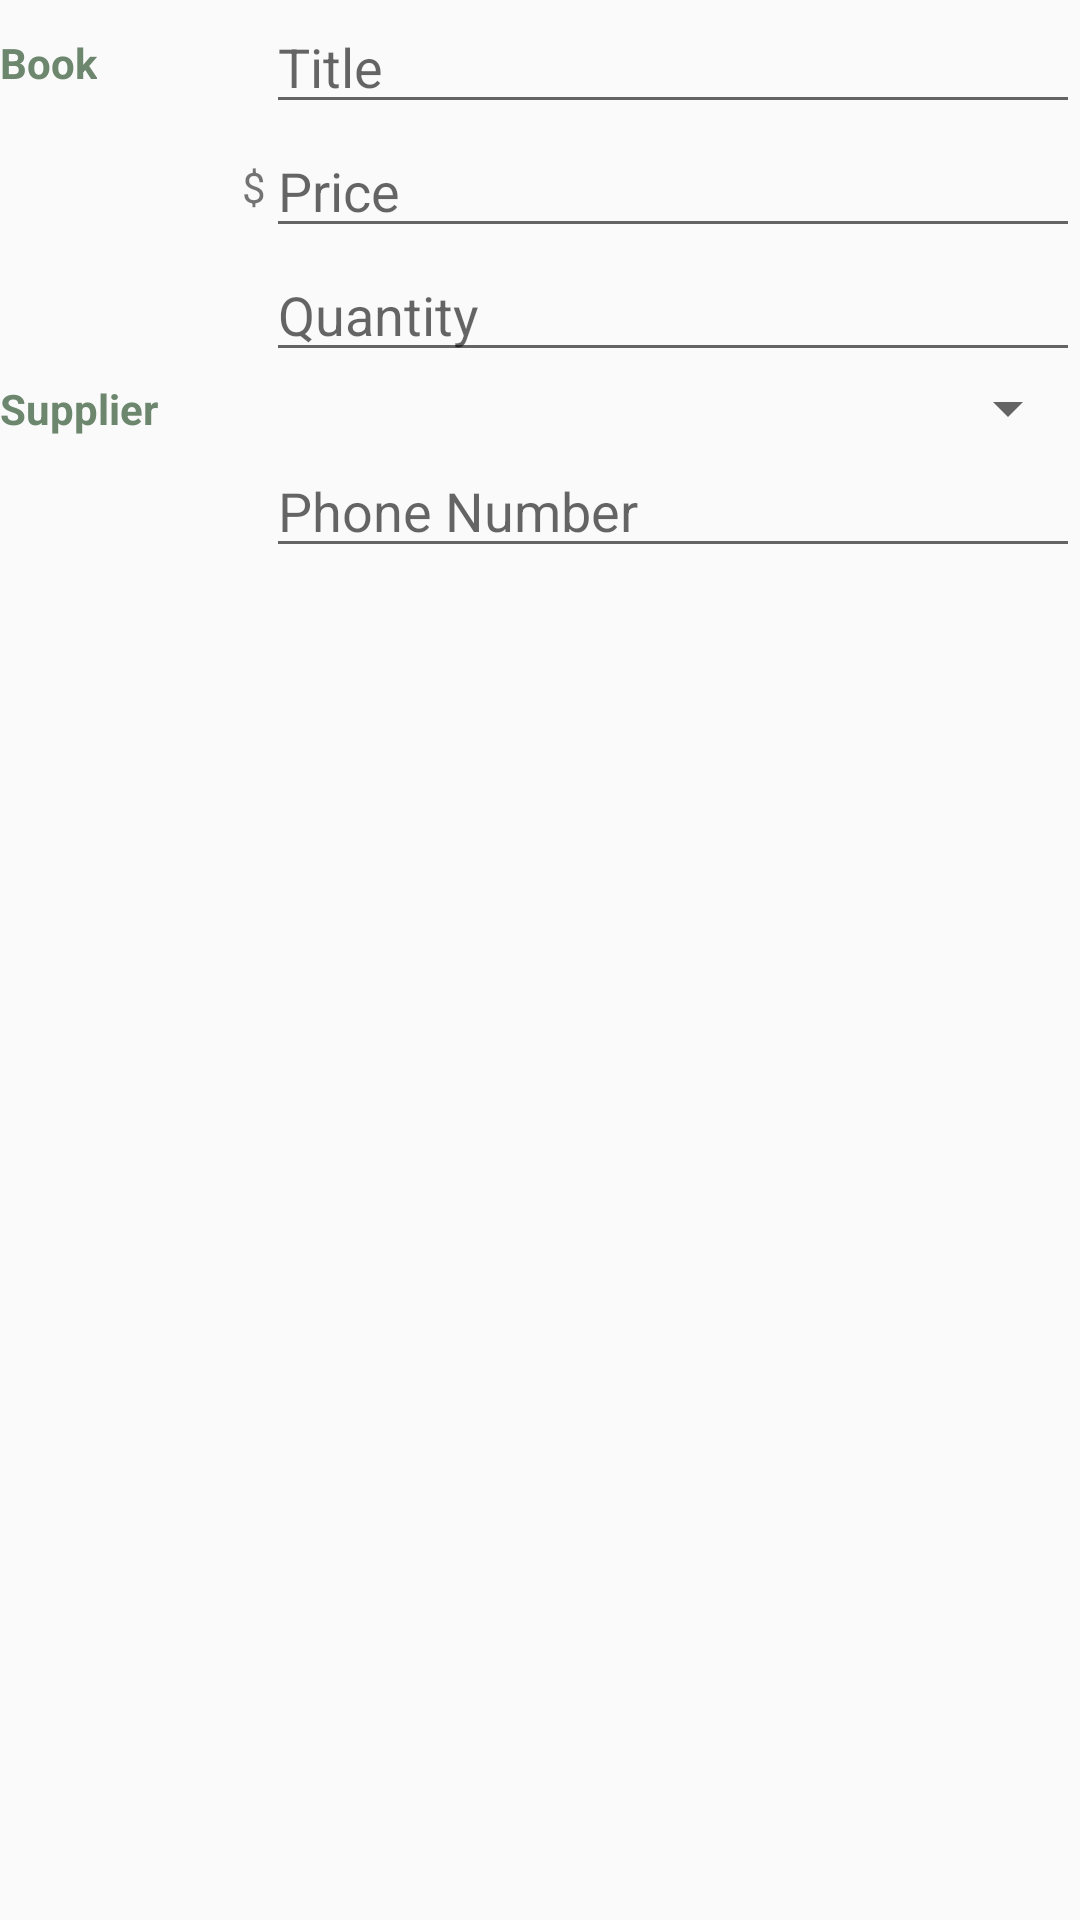

The Android layout XML behind this screen, and the referenced resources:
<!-- AndroidManifest.xml: activity theme EditorTheme -->
<!-- res/layout/activity_editor.xml -->
<?xml version="1.0" encoding="utf-8"?>
<layout xmlns:android="http://schemas.android.com/apk/res/android"
    xmlns:app="http://schemas.android.com/apk/res-auto"
    xmlns:tools="http://schemas.android.com/tools"
    tools:context=".EditorActivity">

    <ScrollView
        android:layout_width="match_parent"
        android:layout_height="match_parent"
        android:layout_margin="@dimen/marginMedium"
        android:fillViewport="true">

        <android.support.constraint.ConstraintLayout
            android:layout_width="match_parent"
            android:layout_height="wrap_content">

            <TextView
                android:id="@+id/tv_book"
                style="@style/CategoryStyle"
                android:text="@string/category_book"
                app:layout_constraintBottom_toBottomOf="@+id/et_title"
                app:layout_constraintStart_toStartOf="parent"
                app:layout_constraintTop_toTopOf="@+id/et_title" />

            <TextView
                android:id="@+id/tv_supplier"
                style="@style/CategoryStyle"
                android:text="@string/category_supplier"
                app:layout_constraintBottom_toBottomOf="@+id/spn_supplier"
                app:layout_constraintStart_toStartOf="parent"
                app:layout_constraintTop_toTopOf="@+id/spn_supplier" />

            <TextView
                android:layout_width="wrap_content"
                android:layout_height="wrap_content"
                android:text="@string/currency_symbol"
                app:layout_constraintBottom_toBottomOf="@+id/et_price"
                app:layout_constraintEnd_toStartOf="@+id/et_price"
                app:layout_constraintTop_toTopOf="@+id/et_price" />

            <EditText
                android:id="@+id/et_title"
                android:layout_width="@dimen/zero"
                android:layout_height="wrap_content"
                android:hint="@string/et_title_hint"
                android:inputType="textCapWords"
                app:layout_constraintEnd_toEndOf="parent"
                app:layout_constraintStart_toStartOf="@+id/et_price"
                app:layout_constraintTop_toTopOf="parent" />

            <EditText
                android:id="@+id/et_price"
                android:layout_width="@dimen/zero"
                android:layout_height="wrap_content"
                android:hint="@string/et_price_hint"
                android:inputType="numberDecimal"
                app:layout_constraintEnd_toEndOf="parent"
                app:layout_constraintStart_toStartOf="@+id/et_quantity"
                app:layout_constraintTop_toBottomOf="@+id/et_title" />

            <EditText
                android:id="@+id/et_quantity"
                android:layout_width="@dimen/zero"
                android:layout_height="wrap_content"
                android:layout_marginStart="@dimen/marginSmall"
                android:hint="@string/et_quantity_hint"
                android:inputType="number"
                app:layout_constraintEnd_toEndOf="parent"
                app:layout_constraintStart_toStartOf="@+id/spn_supplier"
                app:layout_constraintTop_toBottomOf="@+id/et_price" />

            <Spinner
                android:id="@+id/spn_supplier"
                android:layout_width="@dimen/zero"
                android:layout_height="wrap_content"
                android:layout_marginStart="@dimen/marginLarge"
                app:layout_constraintEnd_toEndOf="parent"
                app:layout_constraintStart_toEndOf="@+id/tv_supplier"
                app:layout_constraintTop_toBottomOf="@+id/et_quantity" />

            <EditText
                android:id="@+id/et_phone_number"
                android:layout_width="@dimen/zero"
                android:layout_height="wrap_content"
                android:hint="@string/et_phone_number_hint"
                android:inputType="phone"
                app:layout_constraintEnd_toEndOf="parent"
                app:layout_constraintStart_toStartOf="@+id/et_quantity"
                app:layout_constraintTop_toBottomOf="@+id/spn_supplier" />

        </android.support.constraint.ConstraintLayout>
    </ScrollView>
</layout>
<!-- resources referenced by this layout -->
<resources>
  <dimen name="marginLarge">32dp</dimen>
  <dimen name="marginMedium">16dp</dimen>
  <dimen name="marginSmall">4dp</dimen>
  <dimen name="zero">0dp</dimen>
  <string name="category_book">Book</string>
  <string name="category_supplier">Supplier</string>
  <string name="currency_symbol">$</string>
  <string name="et_phone_number_hint">Phone Number</string>
  <string name="et_price_hint">Price</string>
  <string name="et_quantity_hint">Quantity</string>
  <string name="et_title_hint">Title</string>
  <style name="CategoryStyle">
          <item name="android:layout_width">wrap_content</item>
          <item name="android:layout_height">wrap_content</item>
          <item name="android:textColor">@color/colorPrimaryDark</item>
          <item name="android:textStyle">bold</item>
      </style>
  <style name="EditorTheme" parent="Theme.AppCompat.Light.DarkActionBar">
          <item name="colorPrimary">@color/colorAccent</item>
          <item name="colorPrimaryDark">@color/editorPrimaryDark</item>
          <item name="colorAccent">@color/colorPrimary</item>
      </style>
  <color name="colorPrimaryDark">#6C876E</color>
  <color name="colorAccent">#947992</color>
  <color name="editorPrimaryDark">#876C85</color>
  <color name="colorPrimary">#79947B</color>
</resources>
